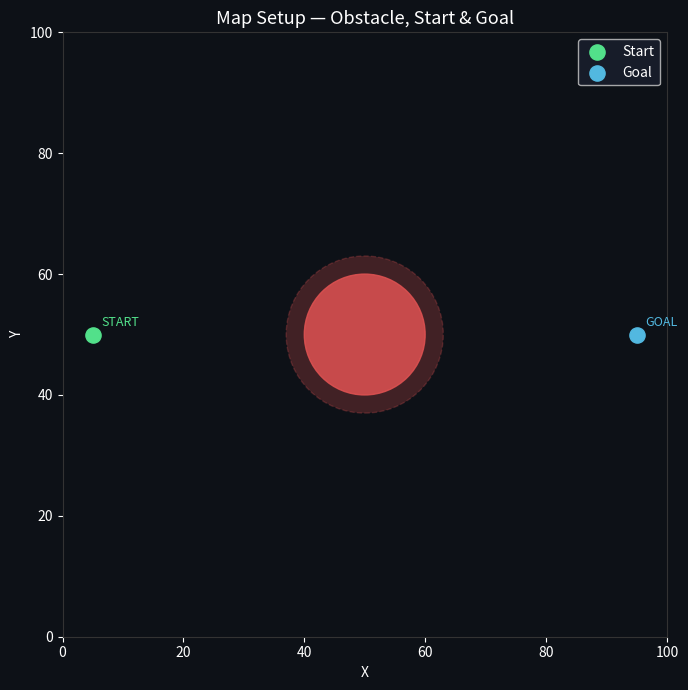

The script that saved this image:
import numpy as np
import matplotlib.pyplot as plt
import os

GRID_SIZE = 100
START = (5, 50)
GOAL  = (95, 50)
OBSTACLE_CENTER = (50, 50)
OBSTACLE_RADIUS = 10
SAFETY_MARGIN   = 3      

def is_in_obstacle(x, y, margin=0):
    cx, cy = OBSTACLE_CENTER
    return (x - cx) ** 2 + (y - cy) ** 2 <= (OBSTACLE_RADIUS + margin) ** 2


def build_grid(margin=SAFETY_MARGIN):
    grid = np.ones((GRID_SIZE, GRID_SIZE), dtype=bool)
    for y in range(GRID_SIZE):
        for x in range(GRID_SIZE):
            if is_in_obstacle(x, y, margin):
                grid[y, x] = False
    return grid


def visualise_map(path=None, save_path=None):
    fig, ax = plt.subplots(figsize=(7, 7))
    ax.set_facecolor("#0d1117")
    fig.patch.set_facecolor("#0d1117")
    circle = plt.Circle(OBSTACLE_CENTER, OBSTACLE_RADIUS, color="#e05252", alpha=0.85, zorder=3)
    margin_circle = plt.Circle(OBSTACLE_CENTER, OBSTACLE_RADIUS + SAFETY_MARGIN,
                                color="#e05252", alpha=0.25, linestyle="--", fill=True, zorder=2)
    ax.add_patch(margin_circle)
    ax.add_patch(circle)    
    ax.scatter(*START, color="#52e08a", s=120, zorder=5, label="Start")
    ax.scatter(*GOAL,  color="#52b8e0", s=120, zorder=5, label="Goal")
    ax.annotate("START", START, textcoords="offset points", xytext=(6, 6),
                color="#52e08a", fontsize=9)
    ax.annotate("GOAL",  GOAL,  textcoords="offset points", xytext=(6, 6),
                color="#52b8e0", fontsize=9)
    if path is not None:
        path = np.array(path)
        ax.plot(path[:, 0], path[:, 1], color="#f0c040", linewidth=2,
                zorder=4, label="Planned path")
    ax.set_xlim(0, GRID_SIZE)
    ax.set_ylim(0, GRID_SIZE)
    ax.set_aspect("equal")
    ax.set_title("Map Setup — Obstacle, Start & Goal", color="white", fontsize=13)
    ax.set_xlabel("X", color="white"); ax.set_ylabel("Y", color="white")
    ax.tick_params(colors="white")
    for spine in ax.spines.values():
        spine.set_edgecolor("#333")
    ax.legend(facecolor="#1a1f2e", labelcolor="white")

    plt.tight_layout()
    if save_path:
        os.makedirs(os.path.dirname(save_path), exist_ok=True)
        plt.savefig(save_path, dpi=150, facecolor=fig.get_facecolor())
    plt.show()


if __name__ == "__main__":
    grid = build_grid()
    print(f"Grid shape : {grid.shape}")
    print(f"Free cells : {grid.sum()} / {GRID_SIZE * GRID_SIZE}")
    visualise_map()
